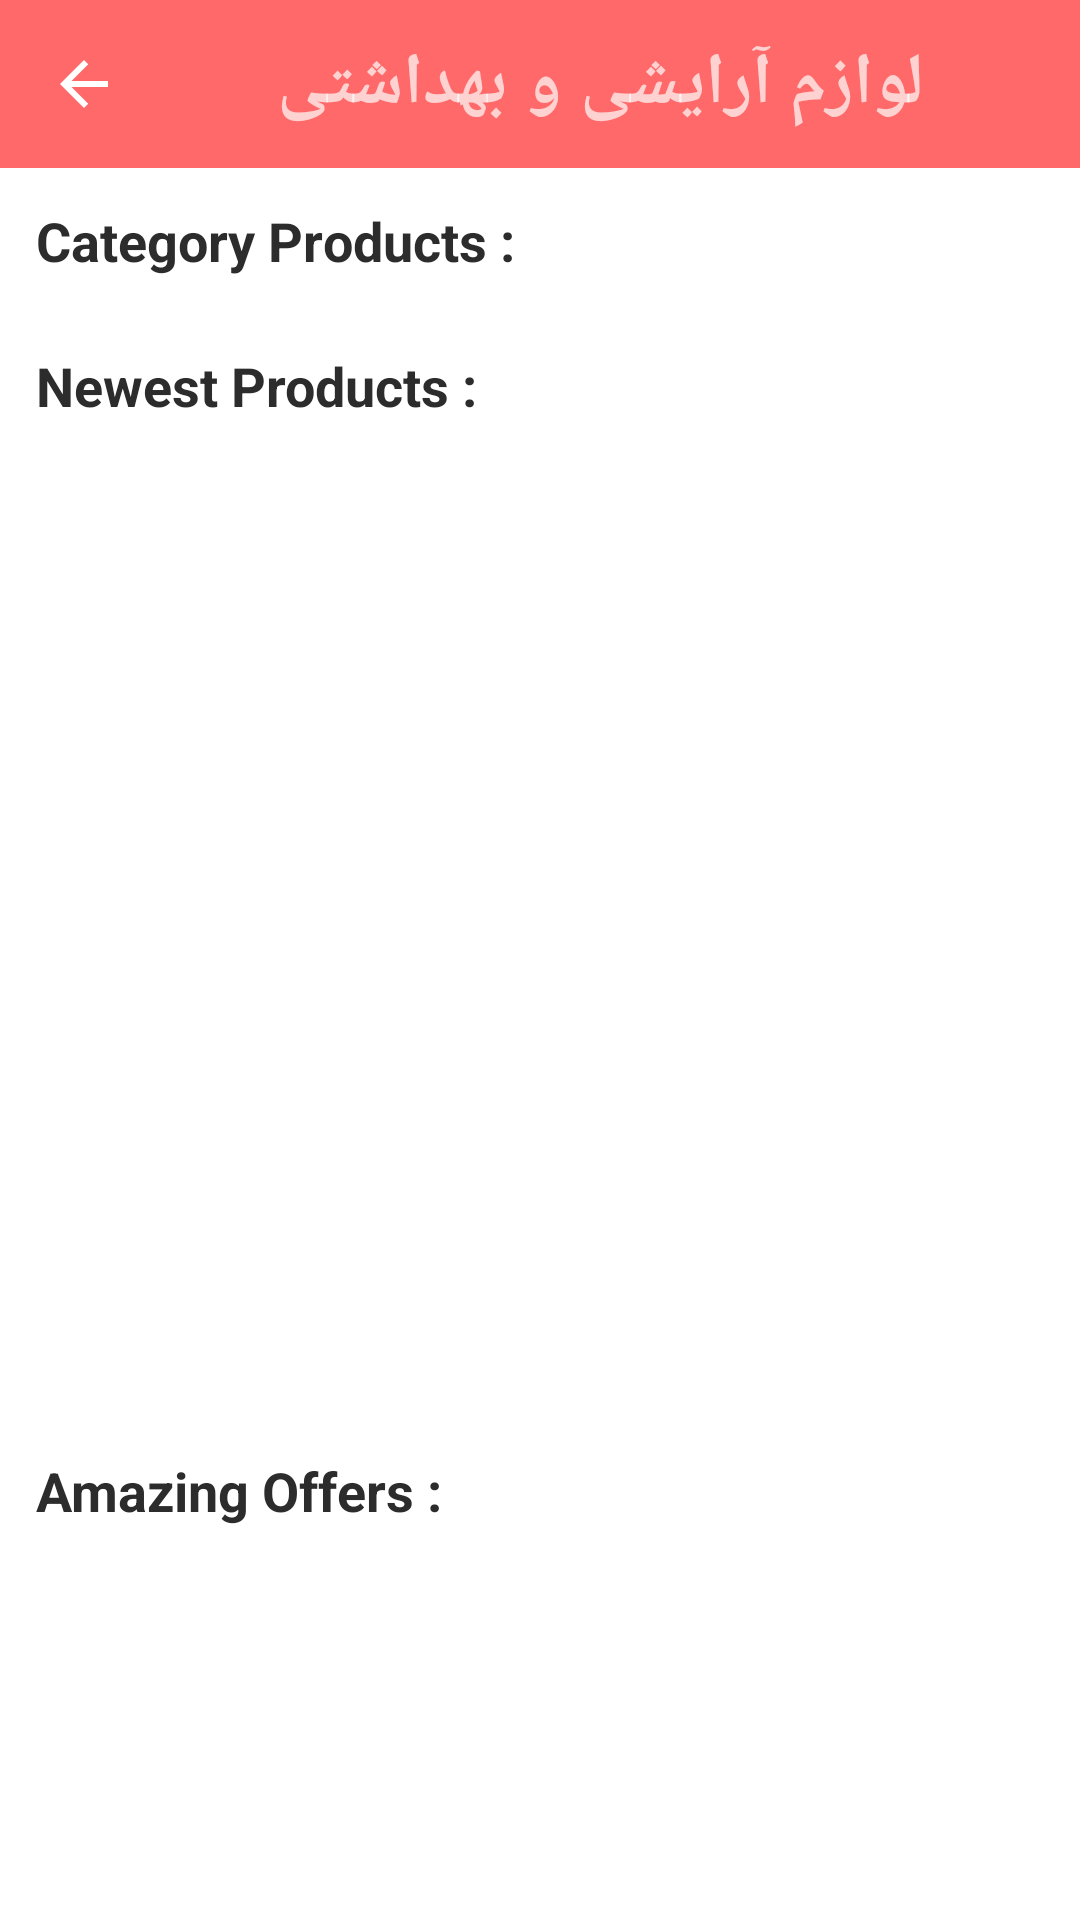

The Android layout XML behind this screen, and the referenced resources:
<!-- AndroidManifest.xml: application theme Theme.Shopping -->
<!-- res/layout/activity_detail_category.xml -->
<?xml version="1.0" encoding="utf-8"?>
<RelativeLayout
    xmlns:android="http://schemas.android.com/apk/res/android"
    xmlns:app="http://schemas.android.com/apk/res-auto"
    xmlns:tools="http://schemas.android.com/tools"
    android:layout_width="match_parent"
    android:layout_height="match_parent"
    android:background="@color/colorBackground"
    tools:context=".Activity.DetailCategoryActivity">

    <ScrollView
           android:layout_width="match_parent"
           android:layout_height="match_parent"
           >
           <LinearLayout
               android:layout_width="match_parent"
               android:layout_height="wrap_content">

           <RelativeLayout
               android:layout_width="match_parent"
               android:layout_height="wrap_content"
               >


    <com.google.android.material.appbar.AppBarLayout
        android:id="@+id/appbarLayout"
        android:layout_width="match_parent"
        android:layout_height="56dp"
        android:background="@color/colorPinkDark"
        android:layoutDirection="ltr">
        <androidx.appcompat.widget.Toolbar
            android:id="@+id/toolbar_detailCategoryActivity"
            android:layout_width="match_parent"
            android:layout_height="wrap_content" >

        <ImageView
            android:id="@+id/back_detailCategoryActivity"
            android:layout_width="wrap_content"
            android:layout_height="wrap_content"
            app:srcCompat="@drawable/back"
            android:contentDescription="@string/shopping_card" />

            <TextView
                android:id="@+id/title_detailCategoryActivity"
                android:layout_width="match_parent"
                android:layout_height="wrap_content"
                android:gravity="center"
                android:text="لوازم آرایشی و بهداشتی"
                android:textStyle="bold"
                android:textSize="24sp"
                />


        </androidx.appcompat.widget.Toolbar>

    </com.google.android.material.appbar.AppBarLayout>

    <TextView
        android:id="@+id/txt1_Special"
        android:layout_width="match_parent"
        android:layout_height="wrap_content"
        android:layout_below="@id/appbarLayout"
        android:text="Category Products : "
        android:padding="4dp"
        style="@style/title"
        />


    <androidx.recyclerview.widget.RecyclerView
        android:id="@+id/recyclerViewBrand_detailCategoryActivity"
        android:layout_width="match_parent"
        android:layout_height="wrap_content"
        android:layout_below="@id/txt1_Special"
        android:layoutDirection="ltr"
        />
    <TextView
        android:id="@+id/txt2"
        android:layout_width="match_parent"
        android:layout_height="wrap_content"
        android:layout_below="@id/recyclerViewBrand_detailCategoryActivity"
        android:text="Newest Products : "
        android:padding="4dp"
        style="@style/title"
        />


    <androidx.recyclerview.widget.RecyclerView
        android:id="@+id/recyclerViewPopular_detailCategoryActivity"
        android:layout_width="match_parent"
        android:layout_height="320dp"
        android:layout_centerHorizontal="true"
        android:layout_below="@id/txt2"
        android:background="@color/colorBackground"
        android:layoutDirection="ltr"
        />

    <TextView
            android:id="@+id/txt3"
            android:layout_width="match_parent"
            android:layout_height="wrap_content"
            android:layout_below="@id/recyclerViewPopular_detailCategoryActivity"
            android:text="Amazing Offers : "
            android:padding="4dp"
            style="@style/title"
            />


    <androidx.recyclerview.widget.RecyclerView
        android:id="@+id/recyclerViewAmazingOffers_detailCategoryActivity"
        android:layout_width="match_parent"
        android:layout_height="wrap_content"
        android:layout_below="@id/txt3"
        android:layoutDirection="ltr"
        />

           </RelativeLayout>

        </LinearLayout>

    </ScrollView>



</RelativeLayout>
<!-- resources referenced by this layout -->
<resources>
  <color name="colorBackground">#FFFFFF</color>
  <color name="colorPinkDark">#FF6969</color>
  <!-- drawable back (drawable) -->
  <vector android:height="24dp" android:tint="#FFFFFF"
      android:viewportHeight="24" android:viewportWidth="24"
      android:width="24dp" xmlns:android="http://schemas.android.com/apk/res/android">
      <path android:fillColor="@color/colorBackground" android:pathData="M20,11H7.83l5.59,-5.59L12,4l-8,8 8,8 1.41,-1.41L7.83,13H20v-2z"/>
  </vector>
  <string name="shopping_card">shopping card</string>
  <style name="title">
          <item name="android:background">@color/colorBackground</item>
          <item name="android:textColor">@color/colorTextColor_gray</item>
          <item name="android:textSize">18sp</item>
          <item name="android:textStyle">bold</item>
          <item name="android:layout_margin">8dp</item>
      </style>
  <style name="Theme.Shopping" parent="Theme.MaterialComponents.NoActionBar">
          
          <item name="colorPrimary">@color/colorPrimary</item>
          <item name="colorPrimaryVariant">@color/colorPrimaryDark</item>
          <item name="colorOnPrimary">@color/colorAccent</item>
          
          <item name="colorSecondary">@color/colorPrimary</item>
          <item name="colorSecondaryVariant">@color/colorPrimaryDark</item>
          <item name="colorOnSecondary">@color/colorAccent</item>
          
          <item name="android:statusBarColor" tools:targetApi="l">?attr/colorPrimaryVariant</item>
          
      </style>
  <color name="colorTextColor_gray">#2C2C2C</color>
  <color name="colorPrimary">#ffffff</color>
  <color name="colorPrimaryDark">#515C6F</color>
  <color name="colorAccent">#FF6969</color>
</resources>
